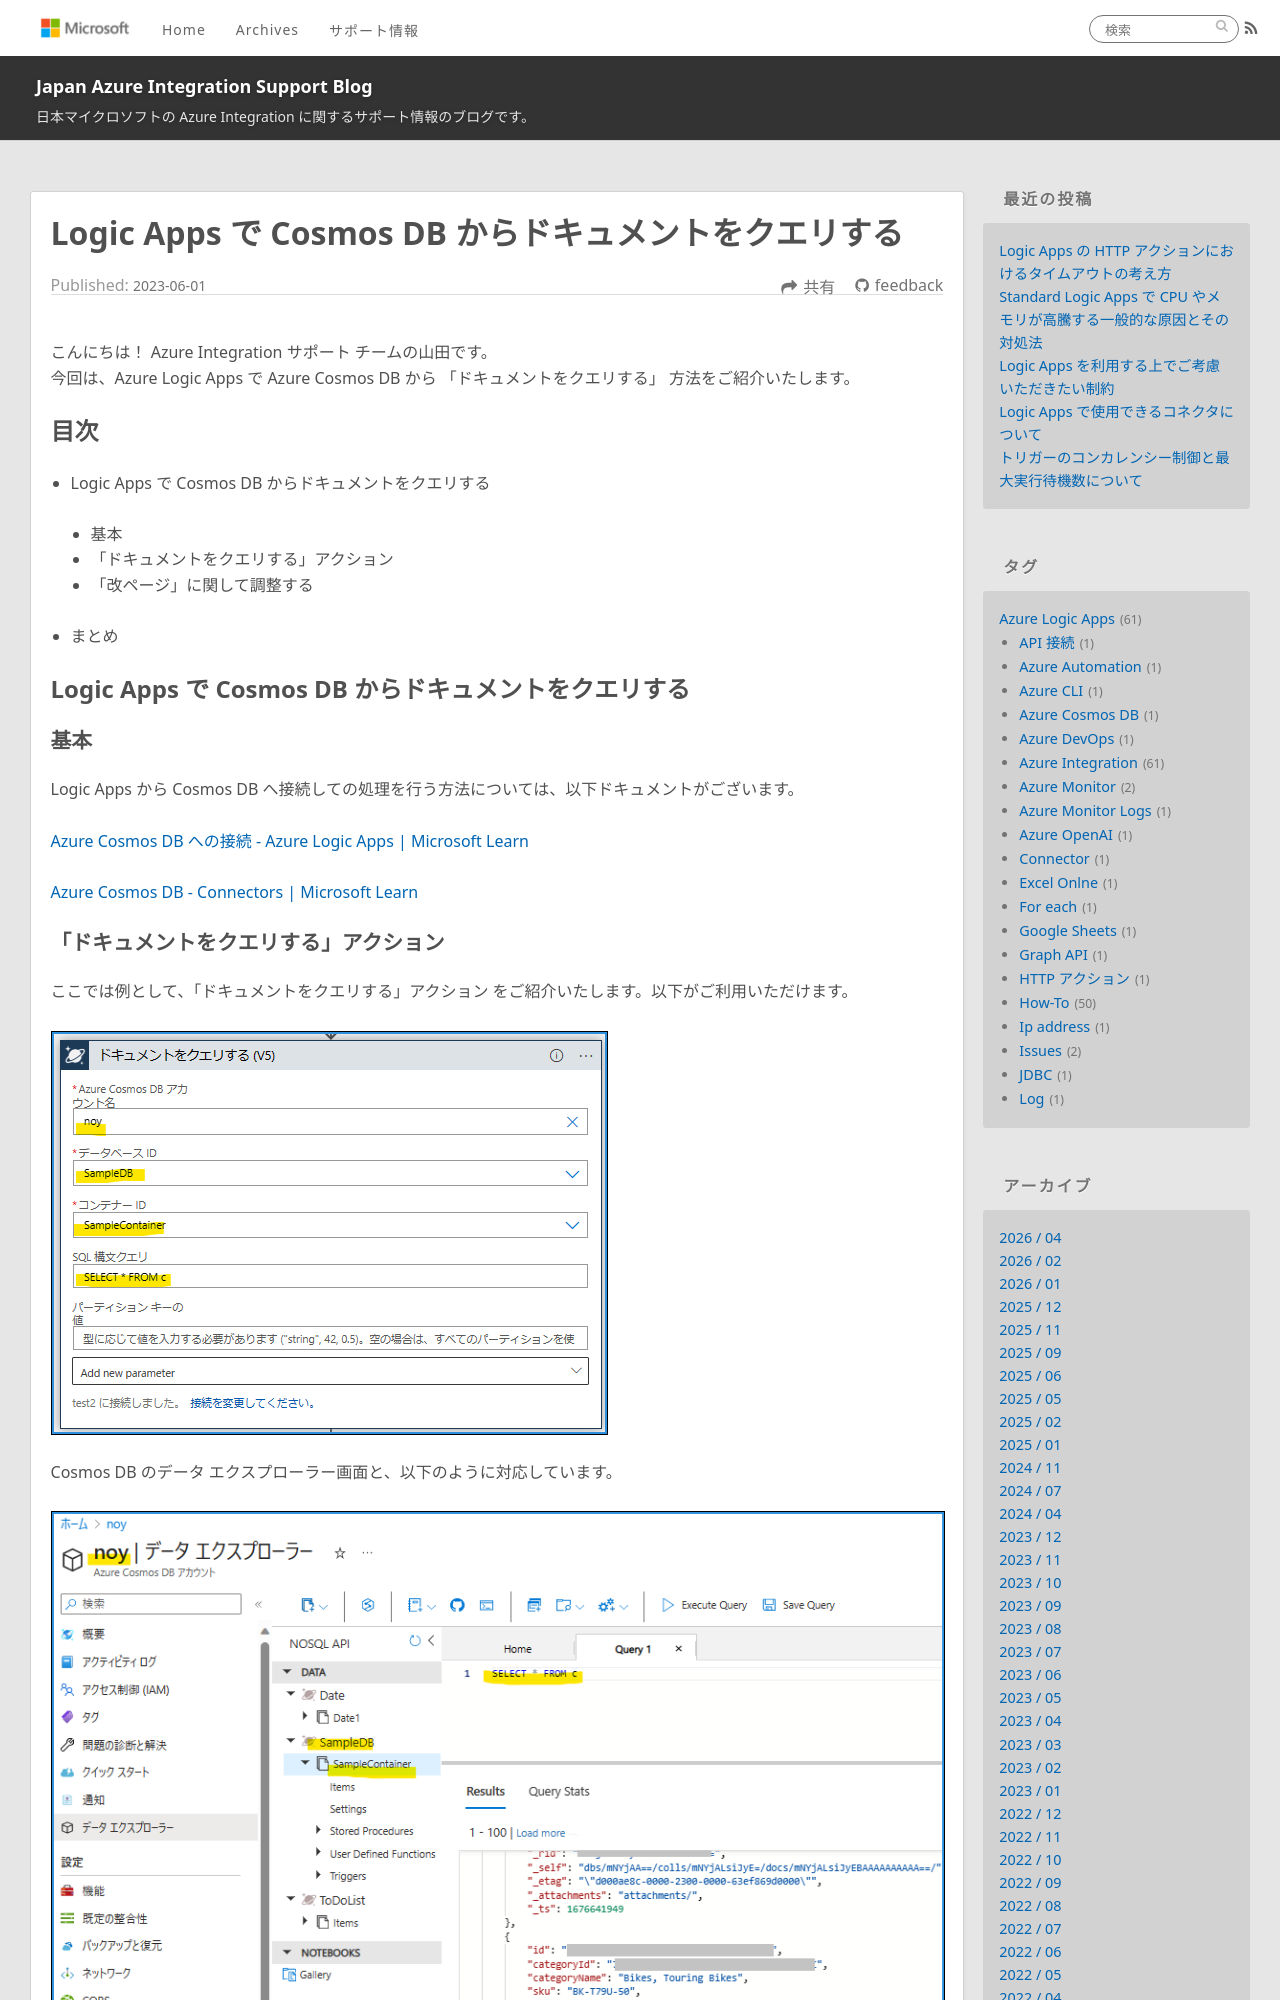

repository: Yiwen-Chen/blog · page: LogicApps/LogicApps-CosmosDB/index.html · generator: jekyll

---
title: Logic Apps で Cosmos DB からドキュメントをクエリする
date: 2023-06-01 16:00:00
tags:
  - How-To
  - Azure Integration
  - Azure Logic Apps 
  - Azure Cosmos DB
---

こんにちは！ Azure Integration サポート チームの山田です。
今回は、Azure Logic Apps で Azure Cosmos DB から 「ドキュメントをクエリする」 方法をご紹介いたします。

<!-- more -->

## 目次
- Logic Apps で Cosmos DB からドキュメントをクエリする
    - 基本
    - 「ドキュメントをクエリする」アクション
    - 「改ページ」に関して調整する

- まとめ

## Logic Apps で Cosmos DB からドキュメントをクエリする

### 基本

Logic Apps から Cosmos DB へ接続しての処理を行う方法については、以下ドキュメントがございます。

[Azure Cosmos DB への接続 - Azure Logic Apps | Microsoft Learn](https://learn.microsoft.com/ja-jp/azure/connectors/connectors-create-api-cosmos-db?tabs=consumption)

[Azure Cosmos DB - Connectors | Microsoft Learn](https://learn.microsoft.com/ja-jp/connectors/documentdb/)



### 「ドキュメントをクエリする」アクション

ここでは例として、「ドキュメントをクエリする」アクション をご紹介いたします。以下がご利用いただけます。

![](./LogicApps-CosmosDB/LogicApps-CosmosDB_0.png)

Cosmos DB のデータ エクスプローラー画面と、以下のように対応しています。

![](./LogicApps-CosmosDB/LogicApps-CosmosDB_1.png)
